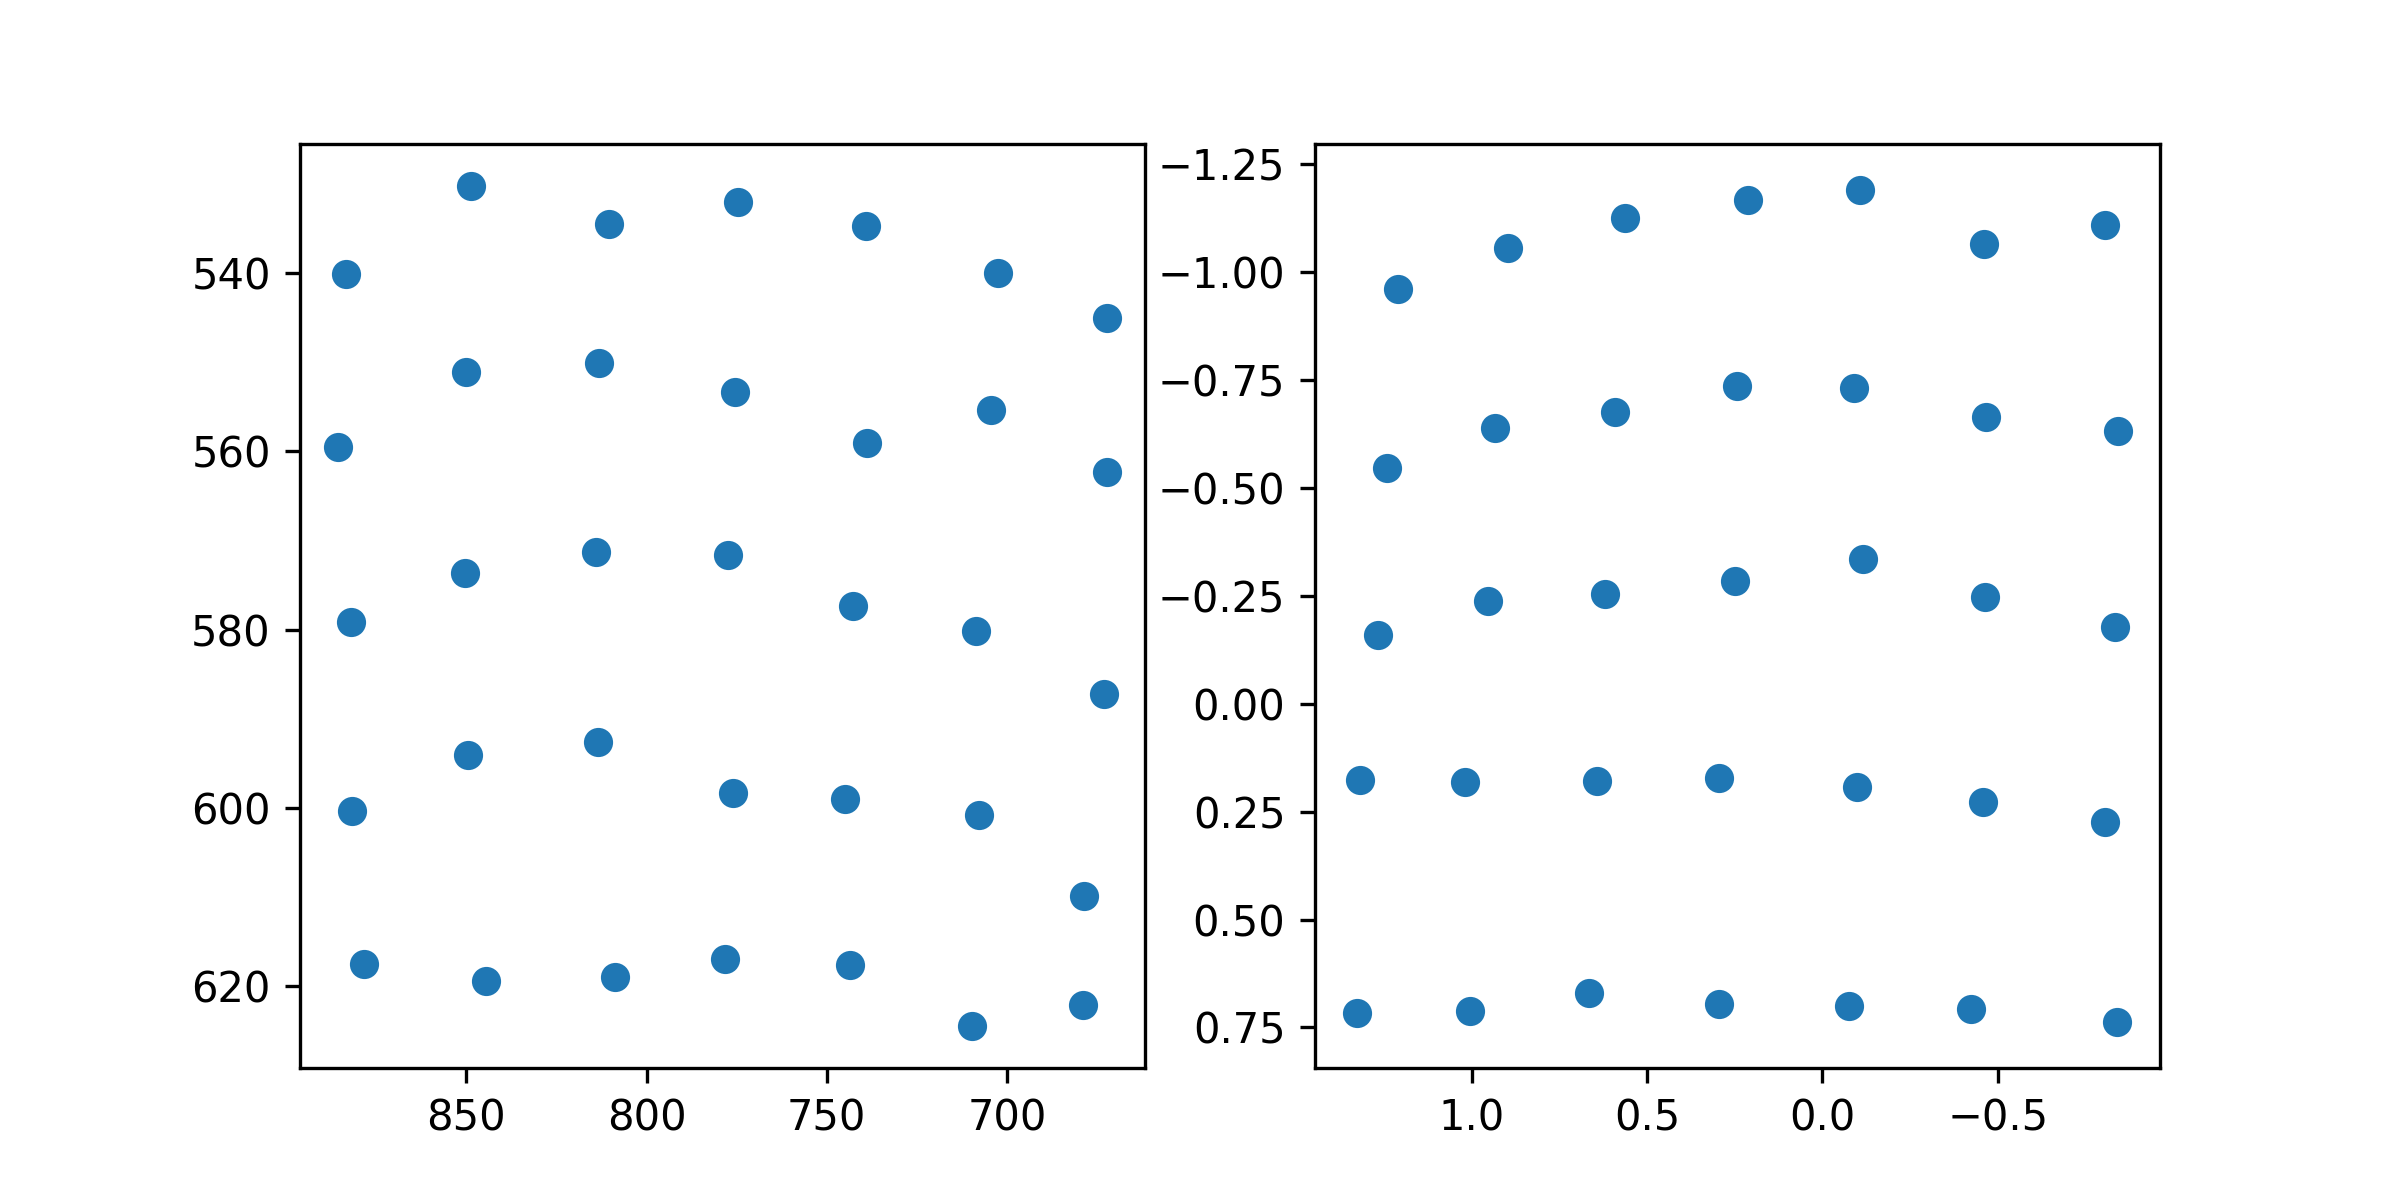

Data behind this chart, as committed beside it:
target_x, target_y, pupil_x, pupil_y
100.0, 100.0, 1.209, -0.9616
386.0, 100.0, 0.8973, -1.055
672.0, 100.0, 0.5625, -1.126
958.0, 100.0, 0.2134, -1.168
1244, 100.0, -0.1081, -1.19
1530, 100.0, -0.4611, -1.065
1816, 100.0, -0.8071, -1.109
100.0, 320.0, 1.242, -0.547
386.0, 320.0, 0.9333, -0.6399
672.0, 320.0, 0.5924, -0.6757
958.0, 320.0, 0.2432, -0.7368
1244, 320.0, -0.0897, -0.7311
1530, 320.0, -0.4658, -0.6634
1816, 320.0, -0.8426, -0.6308
100.0, 540.0, 1.267, -0.1587
386.0, 540.0, 0.9549, -0.2373
672.0, 540.0, 0.6206, -0.254
958.0, 540.0, 0.2481, -0.2845
1244, 540.0, -0.1172, -0.3348
1530, 540.0, -0.4628, -0.2468
1816, 540.0, -0.8349, -0.1783
100.0, 760.0, 1.317, 0.1767
386.0, 760.0, 1.02, 0.1822
672.0, 760.0, 0.6441, 0.1796
958.0, 760.0, 0.2963, 0.172
1244, 760.0, -0.09963, 0.1923
1530, 760.0, -0.4584, 0.2274
1816, 760.0, -0.8063, 0.274
100.0, 980.0, 1.328, 0.7154
386.0, 980.0, 1.006, 0.7129
672.0, 980.0, 0.6644, 0.671
958.0, 980.0, 0.2943, 0.6961
1244, 980.0, -0.07495, 0.7
1530, 980.0, -0.4251, 0.7066
1816, 980.0, -0.8409, 0.7369
